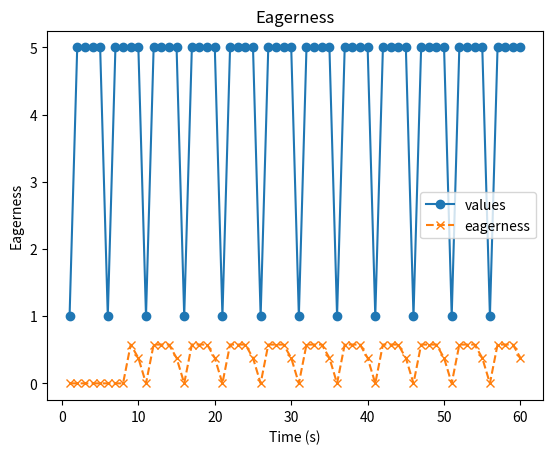

This chart was generated by the following Python code: (Note: this script raises an exception after producing the figure.)
import numpy as np
import matplotlib.pyplot as plt

output_path = "traces/test_eagerness.png"


def calculate_changing_extent(values, window_size):
    changing_extent_list = []

    # Loop through the sequence
    for i in range(len(values)):
        if i < window_size:
            # If there are not enough previous values, append 0 or None
            changing_extent_list.append(0)
        else:
            # Get the previous window_size values
            previous_values = values[i-window_size:i]

            # Calculate mean and standard deviation of the previous values
            mean_prev = np.mean(previous_values)
            std_dev_prev = np.std(previous_values)

            # Calculate the changing extent (instability)
            if std_dev_prev == 0:
                # Avoid division by zero
                changing_extent = 0
            else:
                numerator = max(0, values[i] - mean_prev)
                changing_extent = numerator / std_dev_prev

            # Append the changing extent for this point
            changing_extent_list.append(changing_extent)

    return changing_extent_list


# Example sequence of values
# values = [10, 12, 11, 13, 14, 15, 17, 16, 18, 19, 20, 15, 25, 30, 12,
#           10, 12, 11, 13, 14, 15, 17, 16, 18, 19, 20, 15, 25, 30, 12,
#           10, 12, 11, 13, 14, 15, 17, 16, 18, 19, 20, 15, 25, 30, 12,
#           10, 12, 11, 13, 14, 15, 17, 16, 18, 19, 20, 15, 25, 30, 12]
# values = ones_list = [1] * 60
# values = list(range(1, 61))
# values = [1 if i % 2 == 0 else 2 for i in range(60)]
pattern = [1, 5, 5, 5, 5]
values = (pattern * 12)[:60]
print(values)

# Window size (how many previous values to compare against)
window_size = 8

# Calculate changing extent for the sequence
changing_extent = calculate_changing_extent(values, window_size)

# Display the results
for i, extent in enumerate(changing_extent):
    print(f"Value: {values[i]}, Changing Extent: {extent:.3f}")

# min_length = min(len(llc_eager), len(dram_eager))

# # Truncate both lists to the shorter length
# llc_eager = llc_eager[:min_length]
# dram_eager = dram_eager[:min_length]

# Generate x-axis values (incrementing by 1)
x_values = list(range(1, len(values) + 1))
# x_values = list(range(1, len(dram_eager) + 1))

# Plot the two lists as two lines
plt.plot(x_values, values, label='values', marker='o', linestyle='-')
plt.plot(x_values, changing_extent, label='eagerness',
         marker='x', linestyle='--')

# Add labels and title
plt.xlabel('Time (s)')
plt.ylabel('Eagerness')
plt.title('Eagerness')

plt.legend()

plt.savefig(output_path)
